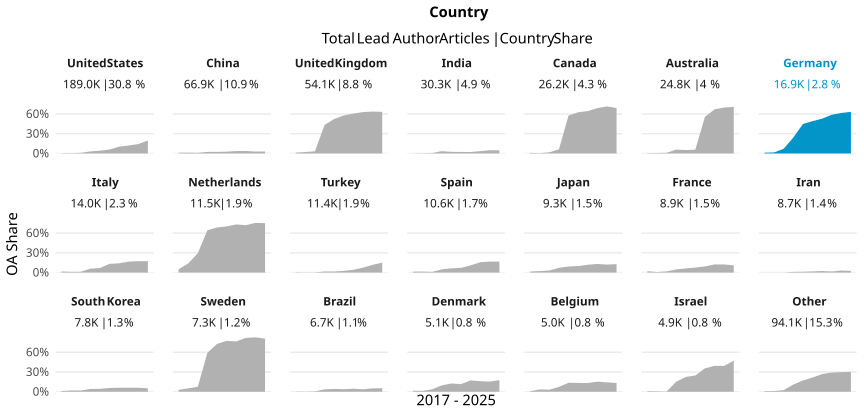

Values plotted in this chart, from the file beside it:
country_name_fct, cr_year, articles, cc_total, prop
United States, '17, 19738, 84, 0.004256
United States, '18, 19627, 87, 0.004433
United States, '19, 19208, 187, 0.009736
United States, '20, 21179, 657, 0.03102
United States, '21, 20189, 841, 0.04166
United States, '22, 20023, 1190, 0.05943
United States, '23, 18851, 1948, 0.1033
United States, '24, 17923, 2165, 0.1208
United States, '25, 18274, 2612, 0.1429
United States, '26, 13992, 2763, 0.1975
China, '17, 4352, 53, 0.01218
China, '18, 4860, 59, 0.01214
China, '19, 5457, 53, 0.009712
China, '20, 6382, 155, 0.02429
China, '21, 7074, 171, 0.02417
China, '22, 6920, 191, 0.0276
China, '23, 7264, 265, 0.03648
China, '24, 8544, 327, 0.03827
China, '25, 9182, 265, 0.02886
China, '26, 6894, 203, 0.02945
United Kingdom, '17, 6162, 81, 0.01315
United Kingdom, '18, 5775, 124, 0.02147
United Kingdom, '19, 5513, 183, 0.03319
United Kingdom, '20, 5994, 2603, 0.4343
United Kingdom, '21, 5854, 3074, 0.5251
United Kingdom, '22, 5397, 3123, 0.5787
United Kingdom, '23, 5116, 3103, 0.6065
United Kingdom, '24, 5007, 3153, 0.6297
United Kingdom, '25, 5238, 3336, 0.6369
United Kingdom, '26, 4077, 2582, 0.6333
India, '17, 1974, 4, 0.002026
India, '18, 2093, 7, 0.003344
India, '19, 2347, 15, 0.006391
India, '20, 2848, 102, 0.03581
India, '21, 3324, 80, 0.02407
India, '22, 3484, 80, 0.02296
India, '23, 3717, 82, 0.02206
India, '24, 3732, 130, 0.03483
India, '25, 3613, 180, 0.04982
India, '26, 3160, 149, 0.04715
Canada, '17, 2615, 24, 0.009178
Canada, '18, 2553, 12, 0.0047
Canada, '19, 2495, 43, 0.01723
Canada, '20, 2894, 183, 0.06323
Canada, '21, 2866, 1654, 0.5771
Canada, '22, 2691, 1685, 0.6262
Canada, '23, 2499, 1611, 0.6447
Canada, '24, 2542, 1755, 0.6904
Canada, '25, 2852, 2040, 0.7153
Canada, '26, 2178, 1503, 0.6901
Australia, '17, 2556, 12, 0.004695
Australia, '18, 2563, 17, 0.006633
Australia, '19, 2526, 26, 0.01029
Australia, '20, 2663, 157, 0.05896
Australia, '21, 2701, 140, 0.05183
Australia, '22, 2451, 142, 0.05794
Australia, '23, 2335, 1300, 0.5567
Australia, '24, 2268, 1521, 0.6706
Australia, '25, 2583, 1804, 0.6984
Australia, '26, 2141, 1518, 0.709
... 150 more rows
